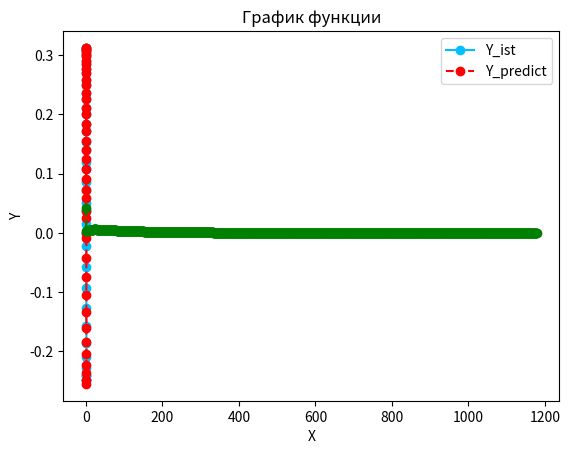

This chart was generated by the following Python code:
import numpy as np
import matplotlib.pyplot as plt
import math

class Lab:
    a = None  # граница a
    b = None  # граница b
    n = None  # коэфф. обучения
    N = None  # кол-во point'ов
    p = None  # кол-во окон
    M = None  # кол-во эпох обучения

    def __init__(self, var, a, b, n, N, p, M):
        self.var = var
        self.a = a
        self.b = b
        self.n = n
        self.N = N
        self.p = p
        self.M = M

        self.X = self.find_X(self.a, self.b)
        self.Y = self.find_Y(self.a, self.b)
        self.w = np.zeros(self.p + 1)
        self.errors = []

    def solve(self, t):
        if self.var == 9:
            return np.exp(t - 2) - np.sin(t)
        elif self.var == 2:
            return (t ** 4) - (2 * (t ** 3)) + t
        else:
            return np.sin(t -2)

    def find_X(self, a, b):
        x = np.arange(a, b, (self.b - self.a) / self.N)
        return x

    def find_Y(self, a, b):
        y = np.array([], float)
        for i in range(len(self.find_X(a, b))):
            y = np.append(y, self.solve(self.find_X(a, b)[i]))
        return y

    def fit_NC(self):
        for _ in range(self.M):
            error = 0
            y_ist = self.find_Y(self.a, self.b)
            for i in range(self.p, self.N):  # 4-19 обучение за окном
                net = self.net_input(y_ist[(i - self.p):i])
                delta = y_ist[i] - net
                update = self.n * delta
                for k in range(1, self.p+1):
                    self.w[k] += update * y_ist[i - self.p + k - 1]
                self.w[0] += update
                error += delta ** 2
            self.errors.append(error)
        return self

    def net_input(self, X):
        return np.dot(X, self.w[1:]) + self.w[0]

    def work(self):
        for i in range(self.N, 2 * self.N):
            self.Y = np.append(self.Y, self.net_input(self.Y[(len(self.Y) - self.p):]))
            self.X = np.append(self.X, self.X[-1] + self.X[-1] - self.X[-2])


    def paint(self):
        self.fit_NC()
        print(self.w)
        # self.work()
        self.work()

        plt.title("График функции")
        plt.xlabel("X")
        plt.ylabel("Y")
        plt.grid()
        plt.plot(self.find_X(self.a, 2*self.b - self.a), self.find_Y(self.a, 2*self.b - self.a), '-o', c='deepskyblue', label='Y_ist')
        plt.plot(self.X, self.Y, '--o', c='red', label='Y_predict')
        plt.legend()
        plt.show()

        plt.plot(range(len(self.errors)), self.errors, '--og', label='Ошибка')  # МНК
        plt.grid()
        plt.show()


# ----------------------------------------
# Запуск программы
# ----------------------------------------
# Work = Lab(9, 0.5, 2.5, 0.1, 20, 6, 200)  # Андрей
Work = Lab(2, 0, 0.73, 1, 20, 6, 1180)  # Аня
# Work = Lab(1, -1, 1, 0.1, 20, 6, 5000)  # Синус

Work.paint()

# ----------------------------------------
